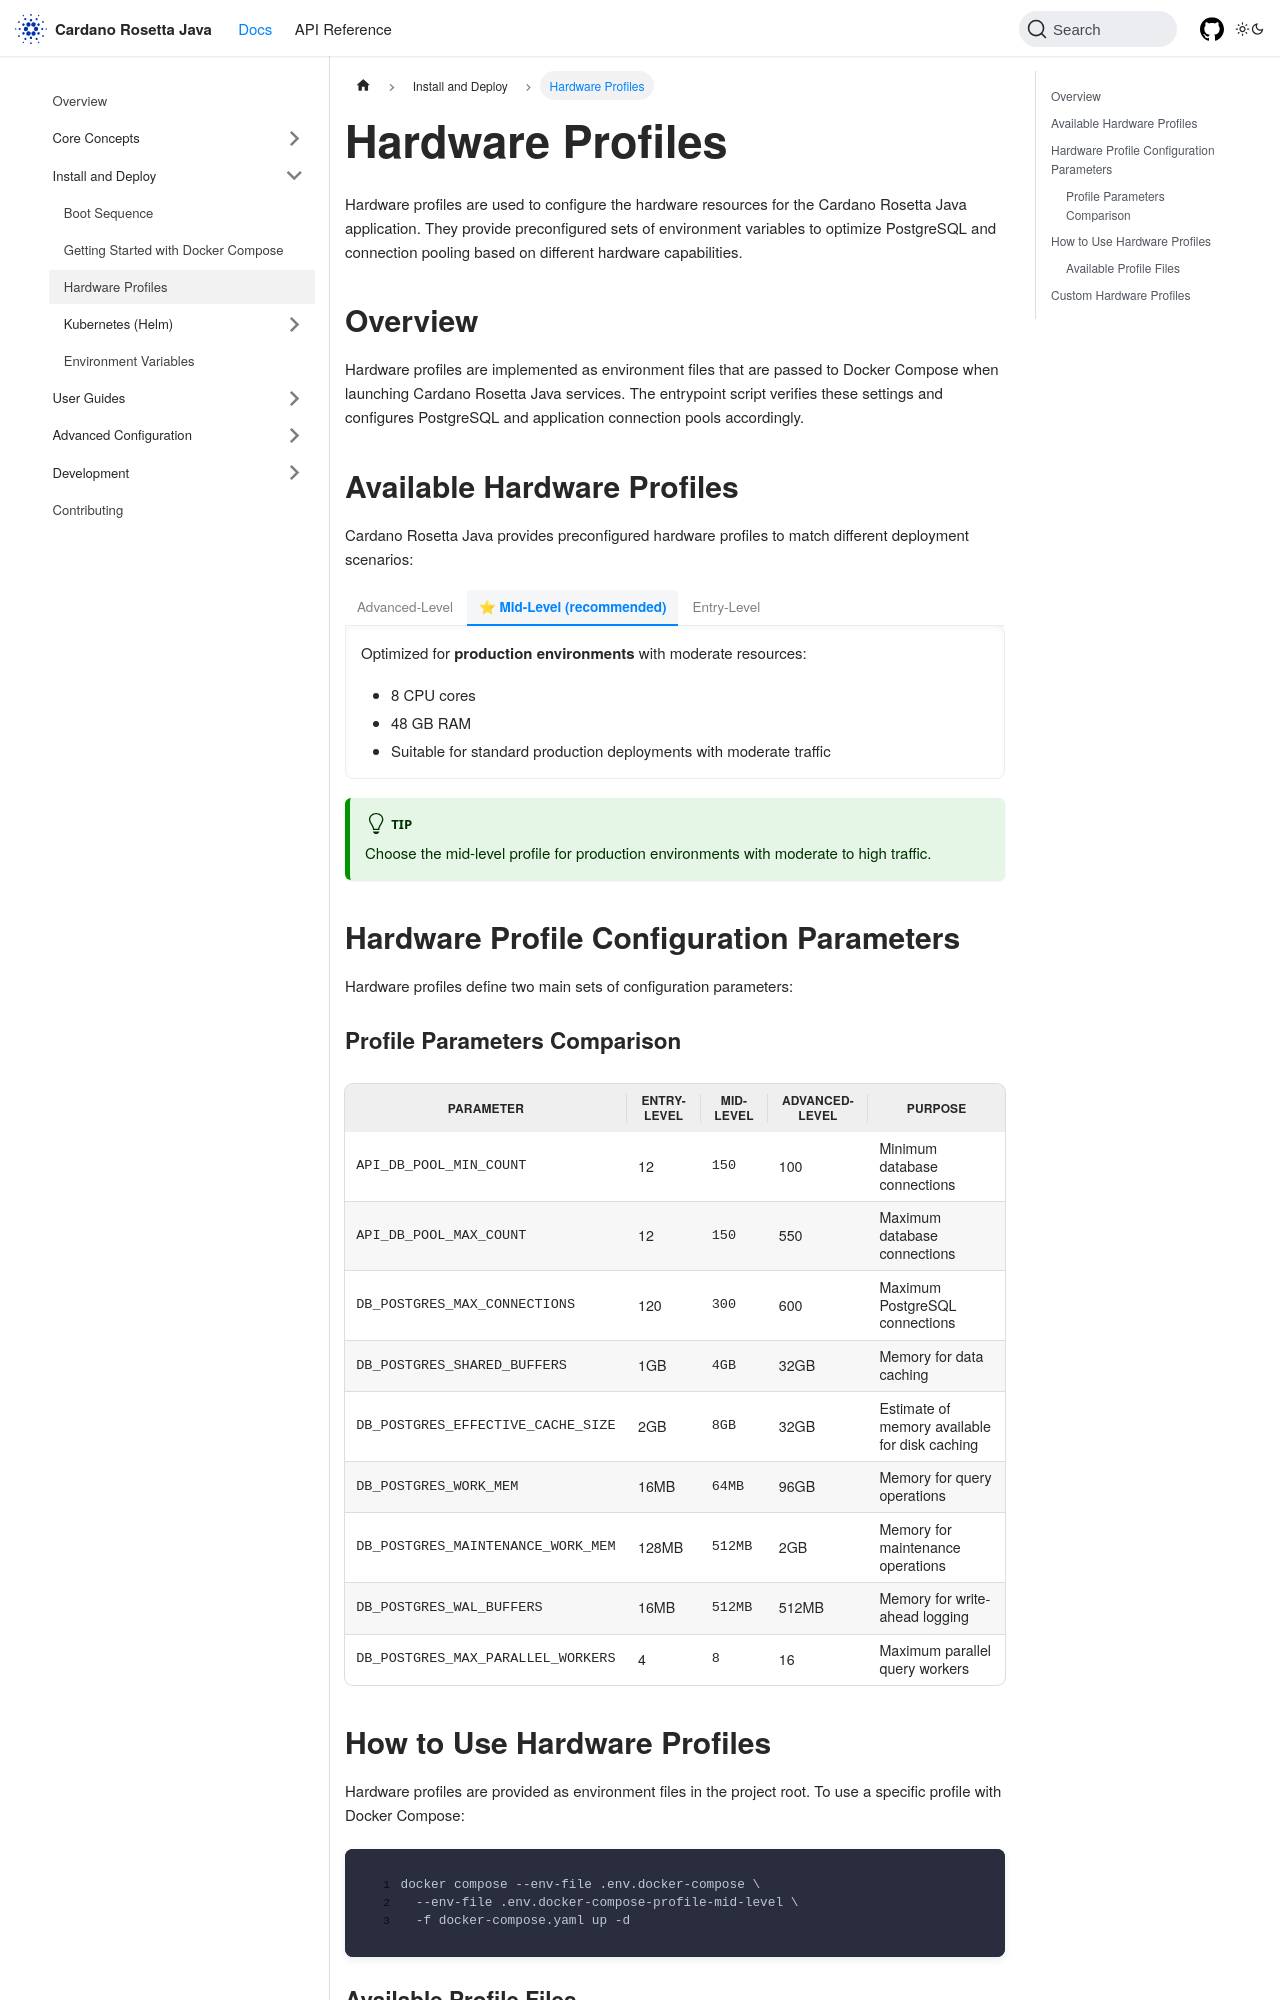

repository: cardano-foundation/cardano-rosetta-java · page: docs/install-and-deploy/hardware-profiles/index.html · generator: docusaurus

---
sidebar_position: 3
title: Hardware Profiles
description: Hardware profiles for Cardano Rosetta Java
keywords: [hardware, configuration, performance, profiles, PostgreSQL]
---

import Tabs from '@theme/Tabs';
import TabItem from '@theme/TabItem';

# Hardware Profiles

Hardware profiles are used to configure the hardware resources for the Cardano Rosetta Java application. They provide preconfigured sets of environment variables to optimize PostgreSQL and connection pooling based on different hardware capabilities.

## Overview

Hardware profiles are implemented as environment files that are passed to Docker Compose when launching Cardano Rosetta Java services. The entrypoint script verifies these settings and configures PostgreSQL and application connection pools accordingly.

## Available Hardware Profiles

Cardano Rosetta Java provides preconfigured hardware profiles to match different deployment scenarios:

<Tabs>
<TabItem value="advance" label="Advanced-Level ">

Optimized for **high-performance production environments** with robust resources:

- 16 CPU cores
- 94 GB RAM
- Ideal for large-scale production deployments with high traffic and intensive workloads

</TabItem>
<TabItem value="mid" label="⭐ Mid-Level (recommended)" default>

Optimized for **production environments** with moderate resources:

- 8 CPU cores
- 48 GB RAM
- Suitable for standard production deployments with moderate traffic

</TabItem>
<TabItem value="entry" label="Entry-Level">

Designed for **development environments** or smaller deployments with limited resources:

- 4 CPU cores
- 32 GB RAM
- Suitable for development, testing, or light production use

</TabItem>
</Tabs>

:::tip
Choose the mid-level profile for production environments with moderate to high traffic.
:::

## Hardware Profile Configuration Parameters

Hardware profiles define two main sets of configuration parameters:
